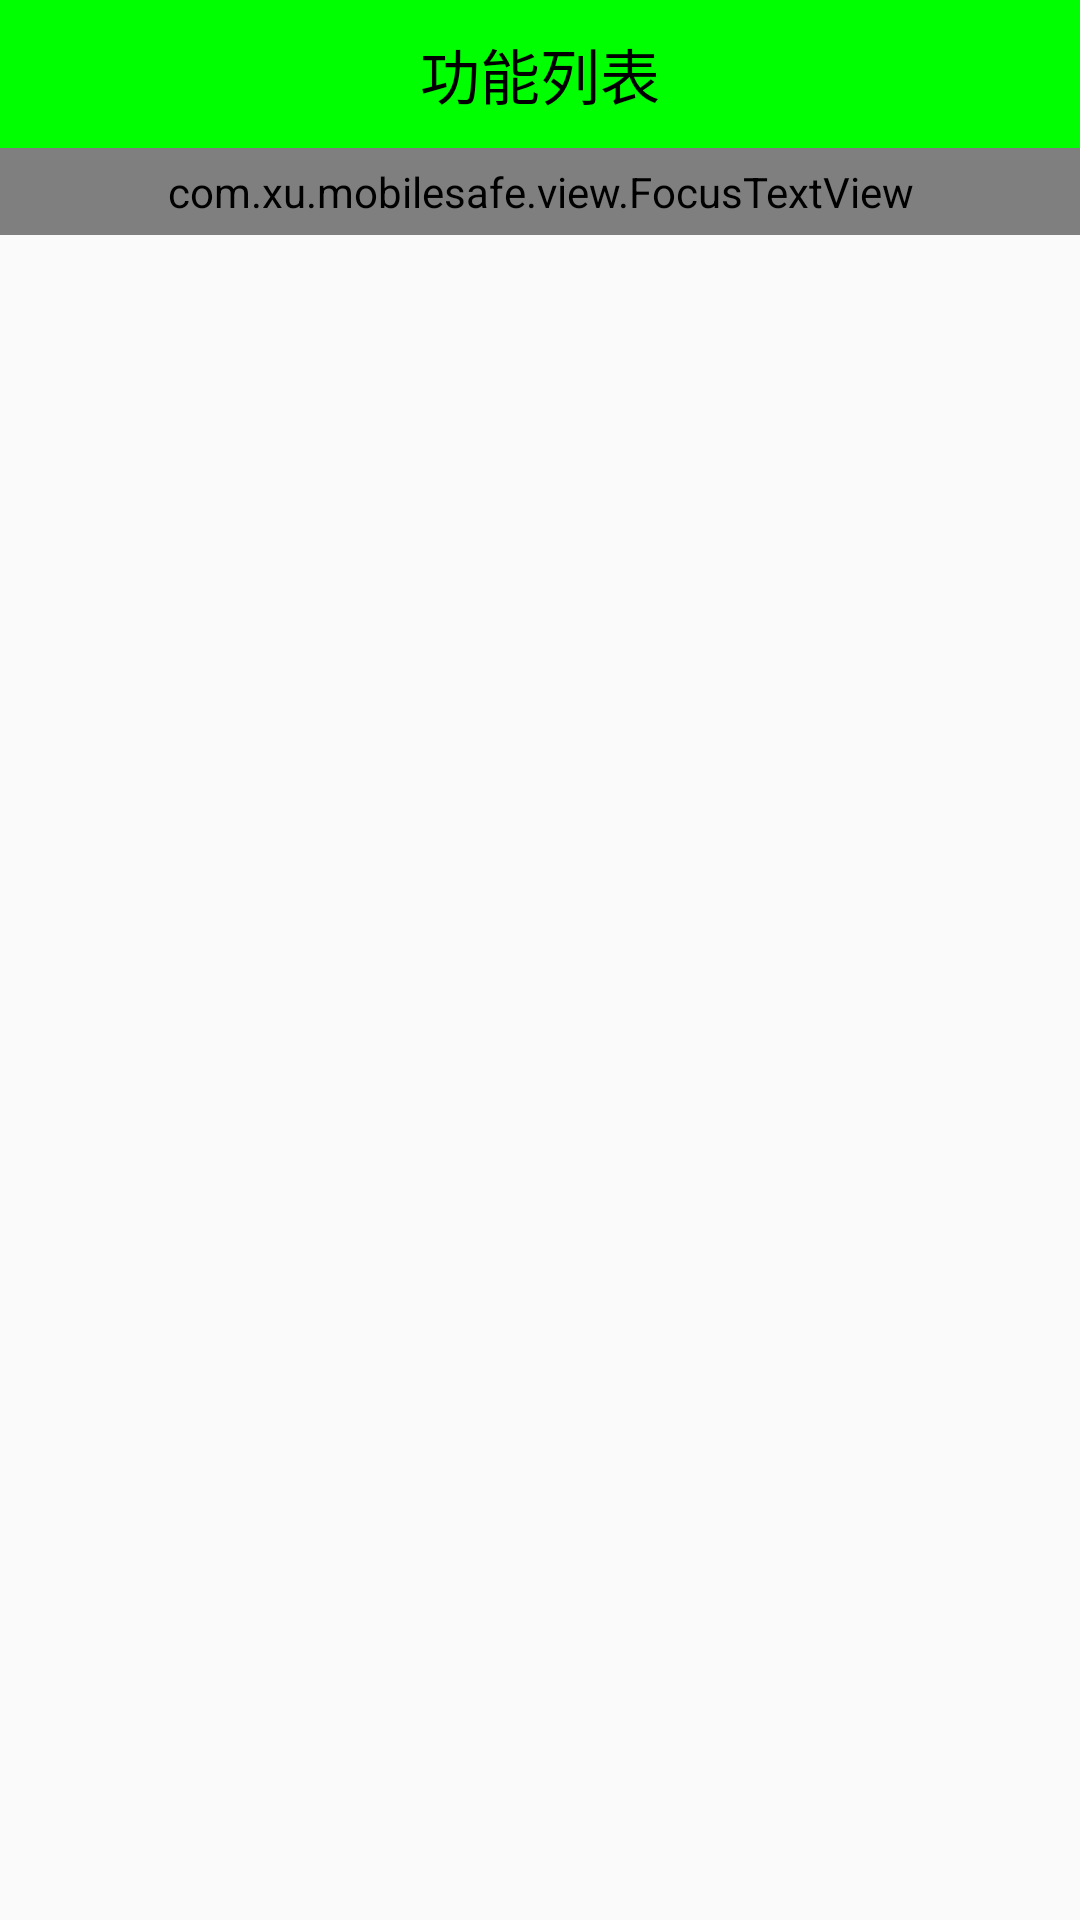

This screen was rendered from an Android layout file. Write that file and the resources it references.
<!-- AndroidManifest.xml: application theme AppTheme -->
<!-- res/layout/activity_home.xml -->
<?xml version="1.0" encoding="utf-8"?>
<LinearLayout xmlns:android="http://schemas.android.com/apk/res/android"
    android:layout_width="match_parent"
    android:layout_height="match_parent"
    android:orientation="vertical" >

    

    <TextView style="@style/TitleStyle"
        android:text="功能列表" />
    
    
    
    

    
    

    
    <com.xu.mobilesafe.view.FocusTextView
        android:layout_width="match_parent"
        android:layout_height="wrap_content"
        android:ellipsize="marquee"
        android:marqueeRepeatLimit="marquee_forever"
        android:padding="5dp"
        android:singleLine="true"
        android:text="秋天秋天悄悄过去,留下小秘密,啊啊啊啊啊啊啊啊啊啊啊啊啊啊啊啊啊啊啊啊"
        android:textColor="#000" >
    </com.xu.mobilesafe.view.FocusTextView>

    
    <LinearLayout
        android:id="@+id/adLayout"
        android:orientation="horizontal"
        android:layout_width="fill_parent"
        android:layout_height="wrap_content"
        android:gravity="center_horizontal">
    </LinearLayout>

    
    
    <GridView
        android:id="@+id/gv_home"
        android:numColumns="3"
        android:verticalSpacing="10dp"
        android:layout_width="match_parent"
        android:layout_height="match_parent" >
    </GridView>

</LinearLayout>
<!-- resources referenced by this layout -->
<resources>
  <style name="TitleStyle">
          <item name="android:gravity">center</item>
          <item name="android:textSize">20sp</item>
          <item name="android:textColor">#000</item>
          <item name="android:padding">10dp</item>
          <item name="android:background">#0f0</item>
          <item name="android:layout_width">match_parent</item>
          <item name="android:layout_height">wrap_content</item>
      </style>
  <style name="AppTheme" parent="Theme.AppCompat.Light.DarkActionBar">
          
          <item name="colorPrimary">@color/colorPrimary</item>
          <item name="colorPrimaryDark">@color/colorPrimaryDark</item>
          <item name="colorAccent">@color/colorAccent</item>
  
          
          <item name="android:windowNoTitle">true</item>
      </style>
  <!-- not gathered from this repository: default colours our renderer supplied (Android Studio template values) -->
  <color name="colorPrimary">#FF6200EE</color>
  <color name="colorPrimaryDark">#FF3700B3</color>
  <color name="colorAccent">#FF03DAC5</color>
</resources>
